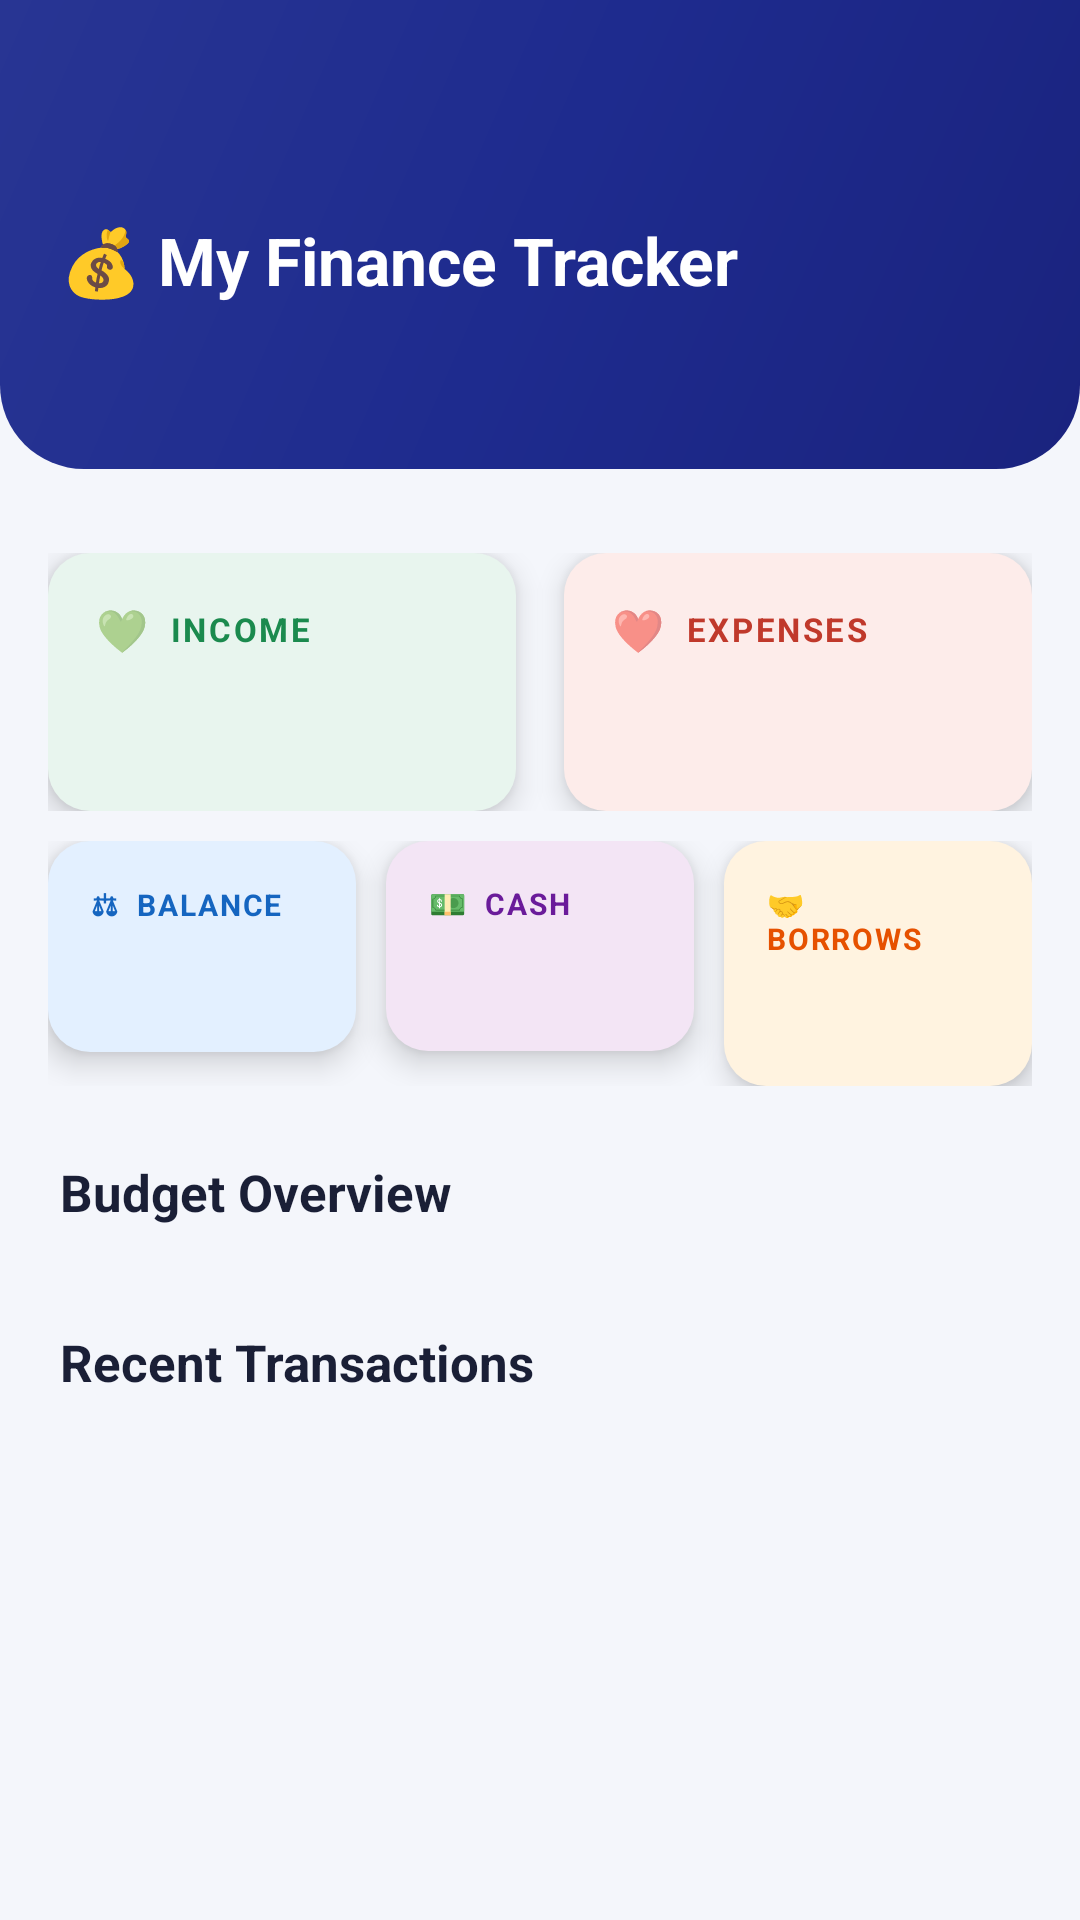

The Android layout XML behind this screen, and the referenced resources:
<!-- AndroidManifest.xml: application theme Theme.MyFinanceTracker -->
<!-- res/layout/fragment_dashboard.xml -->
<?xml version="1.0" encoding="utf-8"?>
<ScrollView xmlns:android="http://schemas.android.com/apk/res/android"
    android:layout_width="match_parent"
    android:layout_height="match_parent"
    android:background="@color/surface"
    android:fillViewport="true">

    <LinearLayout
        android:layout_width="match_parent"
        android:layout_height="wrap_content"
        android:orientation="vertical">

        
        <LinearLayout
            android:layout_width="match_parent"
            android:layout_height="wrap_content"
            android:background="@drawable/header_gradient"
            android:orientation="vertical"
            android:paddingLeft="20dp"
            android:paddingRight="20dp"
            android:paddingTop="72dp"
            android:paddingBottom="32dp">

            <TextView
                android:layout_width="wrap_content"
                android:layout_height="wrap_content"
                android:text="💰 My Finance Tracker"
                android:textColor="#FFFFFF"
                android:textSize="22sp"
                android:textStyle="bold"/>

            <TextView
                android:id="@+id/tv_period"
                android:layout_width="wrap_content"
                android:layout_height="wrap_content"
                android:layout_marginTop="4dp"
                android:textColor="#BFCFFF"
                android:textSize="14sp"/>
        </LinearLayout>

        
        <LinearLayout
            android:layout_width="match_parent"
            android:layout_height="wrap_content"
            android:orientation="horizontal"
            android:paddingLeft="16dp"
            android:paddingRight="16dp"
            android:paddingTop="16dp"
            android:layout_marginTop="12dp">

            <LinearLayout
                android:id="@+id/card_income"
                android:layout_width="0dp"
                android:layout_height="wrap_content"
                android:layout_weight="1"
                android:layout_marginRight="8dp"
                android:background="@drawable/summary_card_income"
                android:orientation="vertical"
                android:padding="16dp"
                android:elevation="6dp">

                <LinearLayout
                    android:layout_width="wrap_content"
                    android:layout_height="wrap_content"
                    android:orientation="horizontal"
                    android:gravity="center_vertical">
                    <TextView
                        android:layout_width="wrap_content"
                        android:layout_height="wrap_content"
                        android:text="💚"
                        android:textSize="14sp"/>
                    <TextView
                        android:layout_width="wrap_content"
                        android:layout_height="wrap_content"
                        android:text="  INCOME"
                        android:textColor="@color/income_green"
                        android:textSize="11sp"
                        android:textStyle="bold"
                        android:letterSpacing="0.08"/>
                </LinearLayout>

                <TextView
                    android:id="@+id/tv_total_income"
                    android:layout_width="wrap_content"
                    android:layout_height="wrap_content"
                    android:layout_marginTop="8dp"
                    android:textColor="@color/income_green"
                    android:textSize="20sp"
                    android:textStyle="bold"/>
            </LinearLayout>

            <LinearLayout
                android:id="@+id/card_expenses"
                android:layout_width="0dp"
                android:layout_height="wrap_content"
                android:layout_weight="1"
                android:layout_marginLeft="8dp"
                android:background="@drawable/summary_card_expense"
                android:orientation="vertical"
                android:padding="16dp"
                android:elevation="6dp">

                <LinearLayout
                    android:layout_width="wrap_content"
                    android:layout_height="wrap_content"
                    android:orientation="horizontal"
                    android:gravity="center_vertical">
                    <TextView
                        android:layout_width="wrap_content"
                        android:layout_height="wrap_content"
                        android:text="❤️"
                        android:textSize="14sp"/>
                    <TextView
                        android:layout_width="wrap_content"
                        android:layout_height="wrap_content"
                        android:text="  EXPENSES"
                        android:textColor="@color/expense_red"
                        android:textSize="11sp"
                        android:textStyle="bold"
                        android:letterSpacing="0.08"/>
                </LinearLayout>

                <TextView
                    android:id="@+id/tv_total_expenses"
                    android:layout_width="wrap_content"
                    android:layout_height="wrap_content"
                    android:layout_marginTop="8dp"
                    android:textColor="@color/expense_red"
                    android:textSize="20sp"
                    android:textStyle="bold"/>
            </LinearLayout>
        </LinearLayout>

        
        <LinearLayout
            android:layout_width="match_parent"
            android:layout_height="wrap_content"
            android:orientation="horizontal"
            android:paddingLeft="16dp"
            android:paddingRight="16dp"
            android:paddingTop="10dp">

            <LinearLayout
                android:id="@+id/card_balance"
                android:layout_width="0dp"
                android:layout_height="wrap_content"
                android:layout_weight="1"
                android:layout_marginRight="5dp"
                android:background="@drawable/summary_card_balance"
                android:orientation="vertical"
                android:padding="14dp"
                android:elevation="6dp">
                <TextView android:layout_width="wrap_content" android:layout_height="wrap_content"
                    android:text="⚖  BALANCE" android:textColor="@color/balance_blue"
                    android:textSize="10sp" android:textStyle="bold" android:letterSpacing="0.06"/>
                <TextView android:id="@+id/tv_balance" android:layout_width="wrap_content"
                    android:layout_height="wrap_content" android:layout_marginTop="8dp"
                    android:textColor="@color/balance_blue" android:textSize="15sp" android:textStyle="bold"/>
            </LinearLayout>

            <LinearLayout
                android:id="@+id/card_cash"
                android:layout_width="0dp"
                android:layout_height="wrap_content"
                android:layout_weight="1"
                android:layout_marginLeft="5dp"
                android:layout_marginRight="5dp"
                android:background="@drawable/summary_card_cash"
                android:orientation="vertical"
                android:padding="14dp"
                android:elevation="6dp">
                <TextView android:layout_width="wrap_content" android:layout_height="wrap_content"
                    android:text="💵  CASH" android:textColor="@color/cash_purple"
                    android:textSize="10sp" android:textStyle="bold" android:letterSpacing="0.06"/>
                <TextView android:id="@+id/tv_cash" android:layout_width="wrap_content"
                    android:layout_height="wrap_content" android:layout_marginTop="8dp"
                    android:textColor="@color/cash_purple" android:textSize="15sp" android:textStyle="bold"/>
            </LinearLayout>

            <LinearLayout
                android:id="@+id/card_borrow"
                android:layout_width="0dp"
                android:layout_height="wrap_content"
                android:layout_weight="1"
                android:layout_marginLeft="5dp"
                android:background="@drawable/summary_card_borrow"
                android:orientation="vertical"
                android:padding="14dp"
                android:elevation="6dp">
                <TextView android:layout_width="wrap_content" android:layout_height="wrap_content"
                    android:text="🤝  BORROWS" android:textColor="@color/borrow_orange"
                    android:textSize="10sp" android:textStyle="bold" android:letterSpacing="0.06"/>
                <TextView android:id="@+id/tv_borrow" android:layout_width="wrap_content"
                    android:layout_height="wrap_content" android:layout_marginTop="8dp"
                    android:textColor="@color/borrow_orange" android:textSize="15sp" android:textStyle="bold"/>
            </LinearLayout>
        </LinearLayout>

        
        <TextView android:layout_width="wrap_content" android:layout_height="wrap_content"
            android:text="Budget Overview" android:textColor="@color/text_primary"
            android:textSize="17sp" android:textStyle="bold"
            android:paddingLeft="20dp" android:paddingTop="24dp" android:paddingBottom="10dp"/>

        <LinearLayout android:id="@+id/budget_overview_container"
            android:layout_width="match_parent" android:layout_height="wrap_content"
            android:orientation="vertical" android:paddingLeft="16dp" android:paddingRight="16dp"/>

        
        <TextView android:layout_width="wrap_content" android:layout_height="wrap_content"
            android:text="Recent Transactions" android:textColor="@color/text_primary"
            android:textSize="17sp" android:textStyle="bold"
            android:paddingLeft="20dp" android:paddingTop="24dp" android:paddingBottom="10dp"/>

        <LinearLayout android:id="@+id/recent_transactions_container"
            android:layout_width="match_parent" android:layout_height="wrap_content"
            android:orientation="vertical" android:paddingLeft="16dp" android:paddingRight="16dp"
            android:paddingBottom="100dp"/>

    </LinearLayout>
</ScrollView>
<!-- resources referenced by this layout -->
<resources>
  <color name="balance_blue">#1565C0</color>
  <color name="borrow_orange">#E65100</color>
  <color name="cash_purple">#6A1B9A</color>
  <color name="expense_red">#C0392B</color>
  <color name="income_green">#1B8A4E</color>
  <color name="surface">#F4F6FB</color>
  <color name="text_primary">#1A1F36</color>
  <!-- drawable header_gradient (drawable) -->
  <?xml version="1.0" encoding="utf-8"?>
  <shape xmlns:android="http://schemas.android.com/apk/res/android">
      <gradient android:startColor="#1A237E" android:centerColor="#1E2B8E"
          android:endColor="#283593" android:angle="135"/>
      <corners android:bottomLeftRadius="28dp" android:bottomRightRadius="28dp"/>
  </shape>
  <!-- drawable summary_card_balance (drawable) -->
  <?xml version="1.0" encoding="utf-8"?>
  <shape xmlns:android="http://schemas.android.com/apk/res/android">
      <solid android:color="@color/balance_blue_bg"/>
      <corners android:radius="14dp"/>
  </shape>
  <!-- drawable summary_card_borrow (drawable) -->
  <?xml version="1.0" encoding="utf-8"?>
  <shape xmlns:android="http://schemas.android.com/apk/res/android">
      <solid android:color="@color/borrow_orange_bg"/>
      <corners android:radius="14dp"/>
  </shape>
  <!-- drawable summary_card_cash (drawable) -->
  <?xml version="1.0" encoding="utf-8"?>
  <shape xmlns:android="http://schemas.android.com/apk/res/android">
      <solid android:color="@color/cash_purple_bg"/>
      <corners android:radius="14dp"/>
  </shape>
  <!-- drawable summary_card_expense (drawable) -->
  <?xml version="1.0" encoding="utf-8"?>
  <shape xmlns:android="http://schemas.android.com/apk/res/android">
      <solid android:color="@color/expense_red_bg"/>
      <corners android:radius="14dp"/>
  </shape>
  <!-- drawable summary_card_income (drawable) -->
  <?xml version="1.0" encoding="utf-8"?>
  <shape xmlns:android="http://schemas.android.com/apk/res/android">
      <solid android:color="@color/income_green_bg"/>
      <corners android:radius="14dp"/>
  </shape>
  <style name="Theme.MyFinanceTracker" parent="Theme.MaterialComponents.Light.NoActionBar">
          <item name="colorPrimary">@color/primary</item>
          <item name="colorPrimaryDark">@color/primary_dark</item>
          <item name="colorAccent">@color/accent</item>
          <item name="android:windowBackground">@color/surface</item>
          <item name="android:statusBarColor">@color/primary_dark</item>
      </style>
  <color name="balance_blue_bg">#E3F0FF</color>
  <color name="borrow_orange_bg">#FFF3E0</color>
  <color name="cash_purple_bg">#F3E5F5</color>
  <color name="expense_red_bg">#FDECEA</color>
  <color name="income_green_bg">#E8F5EE</color>
  <color name="primary">#1A237E</color>
  <color name="primary_dark">#0D1757</color>
  <color name="accent">#FFC107</color>
</resources>
